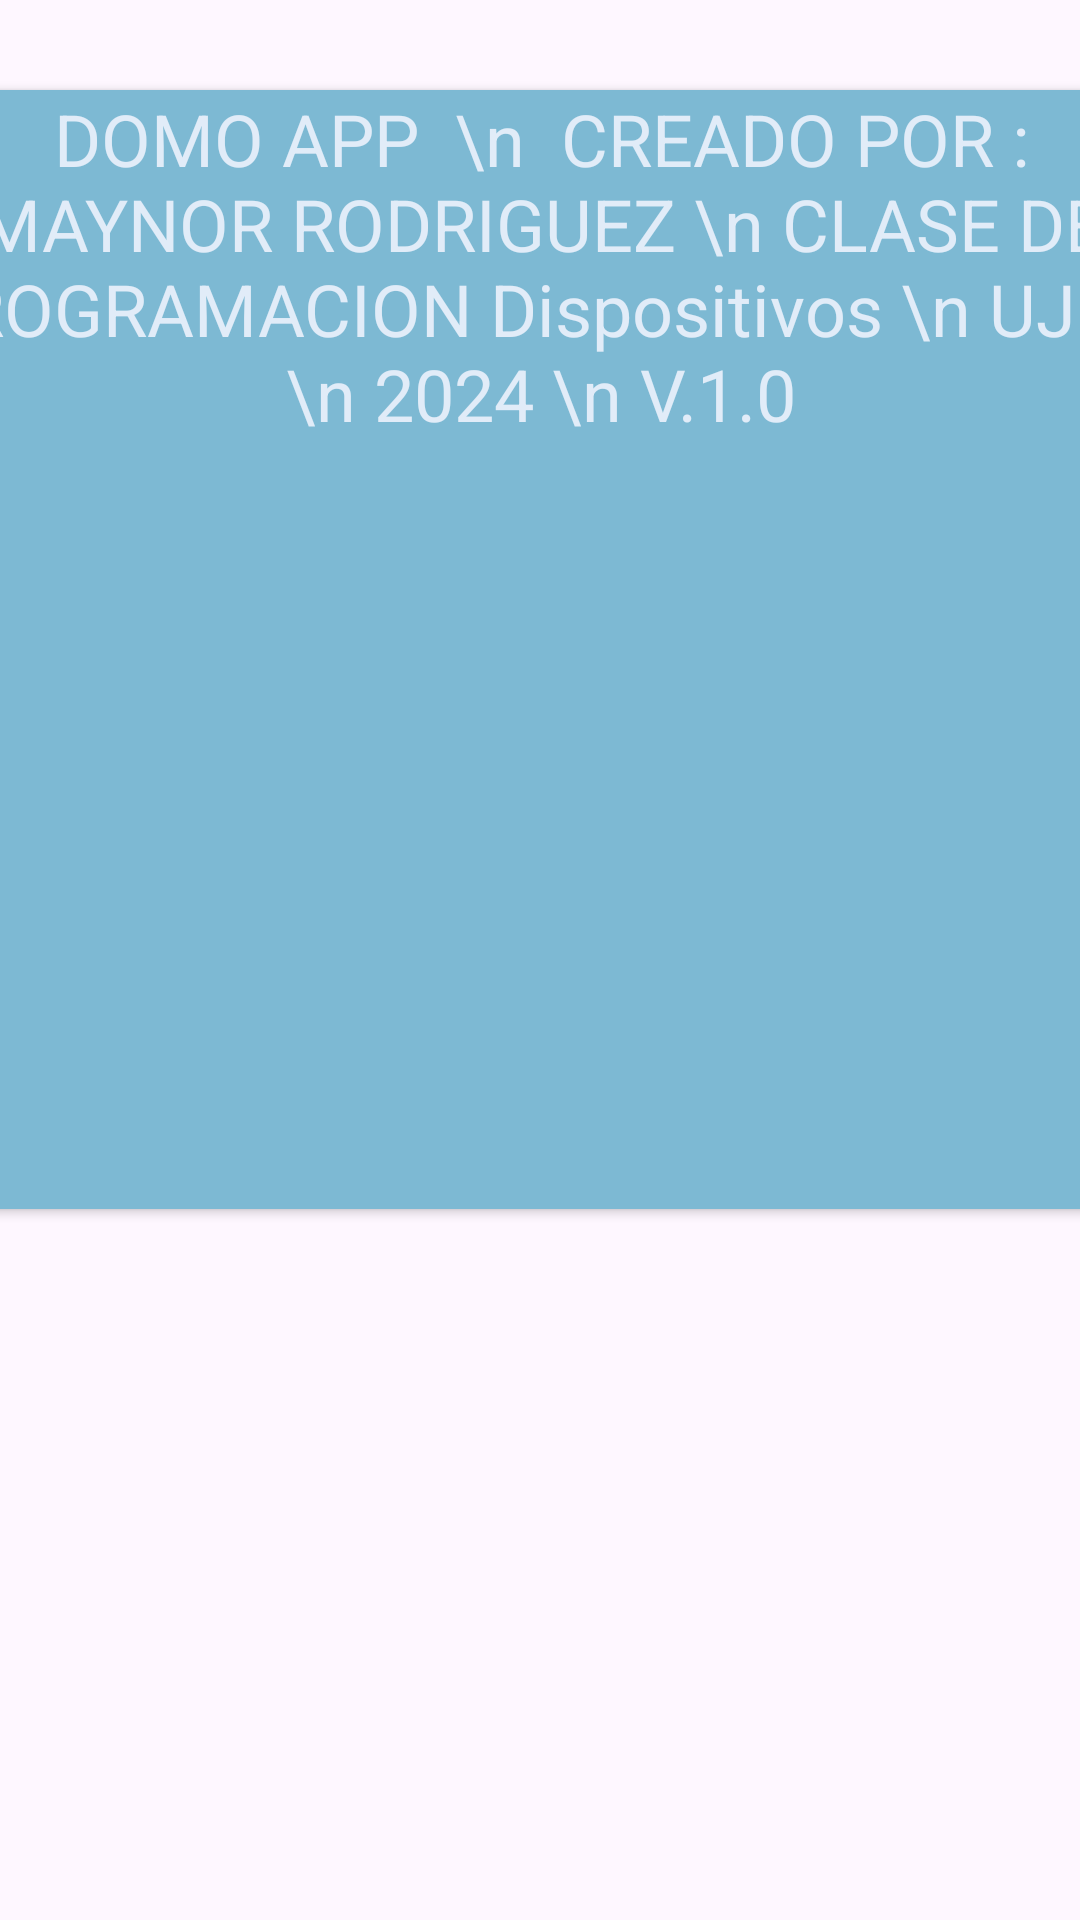

Write the Android layout XML for this screen, with the resource values it uses.
<!-- AndroidManifest.xml: application theme Theme.ROBOTICA -->
<!-- res/layout/logoemergente.xml -->
<?xml version="1.0" encoding="utf-8"?>
<androidx.constraintlayout.widget.ConstraintLayout xmlns:android="http://schemas.android.com/apk/res/android"
    xmlns:app="http://schemas.android.com/apk/res-auto"
    xmlns:tools="http://schemas.android.com/tools"
    android:id="@+id/main"
    android:layout_width="match_parent"
    android:layout_height="match_parent"
    tools:context=".logoemergente">

    <androidx.cardview.widget.CardView
        android:layout_width="424dp"
        android:layout_height="373dp"
        android:layout_marginTop="204dp"
        android:layout_marginBottom="411dp"
        android:background="#5394C7"
        android:backgroundTint="#7DB9D3"
        app:layout_constraintBottom_toBottomOf="parent"
        app:layout_constraintEnd_toEndOf="parent"
        app:layout_constraintStart_toStartOf="parent"
        app:layout_constraintTop_toTopOf="parent">

        <TextView
            android:id="@+id/textView4"
            android:layout_width="match_parent"
            android:layout_height="400dp"
            android:fontFamily="sans-serif"
            android:text="DOMO APP  \n  CREADO POR : MAYNOR RODRIGUEZ \n CLASE DE PROGRAMACION Dispositivos \n UJCV \n 2024 \n V.1.0"
            android:textAlignment="center"
            android:textColor="#E1ECF8"
            android:textSize="24sp" />

    </androidx.cardview.widget.CardView>
</androidx.constraintlayout.widget.ConstraintLayout>
<!-- resources referenced by this layout -->
<resources>
  <style name="Theme.ROBOTICA" parent="Base.Theme.ROBOTICA" />
  <style name="Base.Theme.ROBOTICA" parent="Theme.Material3.DayNight.NoActionBar">
          
          
      </style>
</resources>
